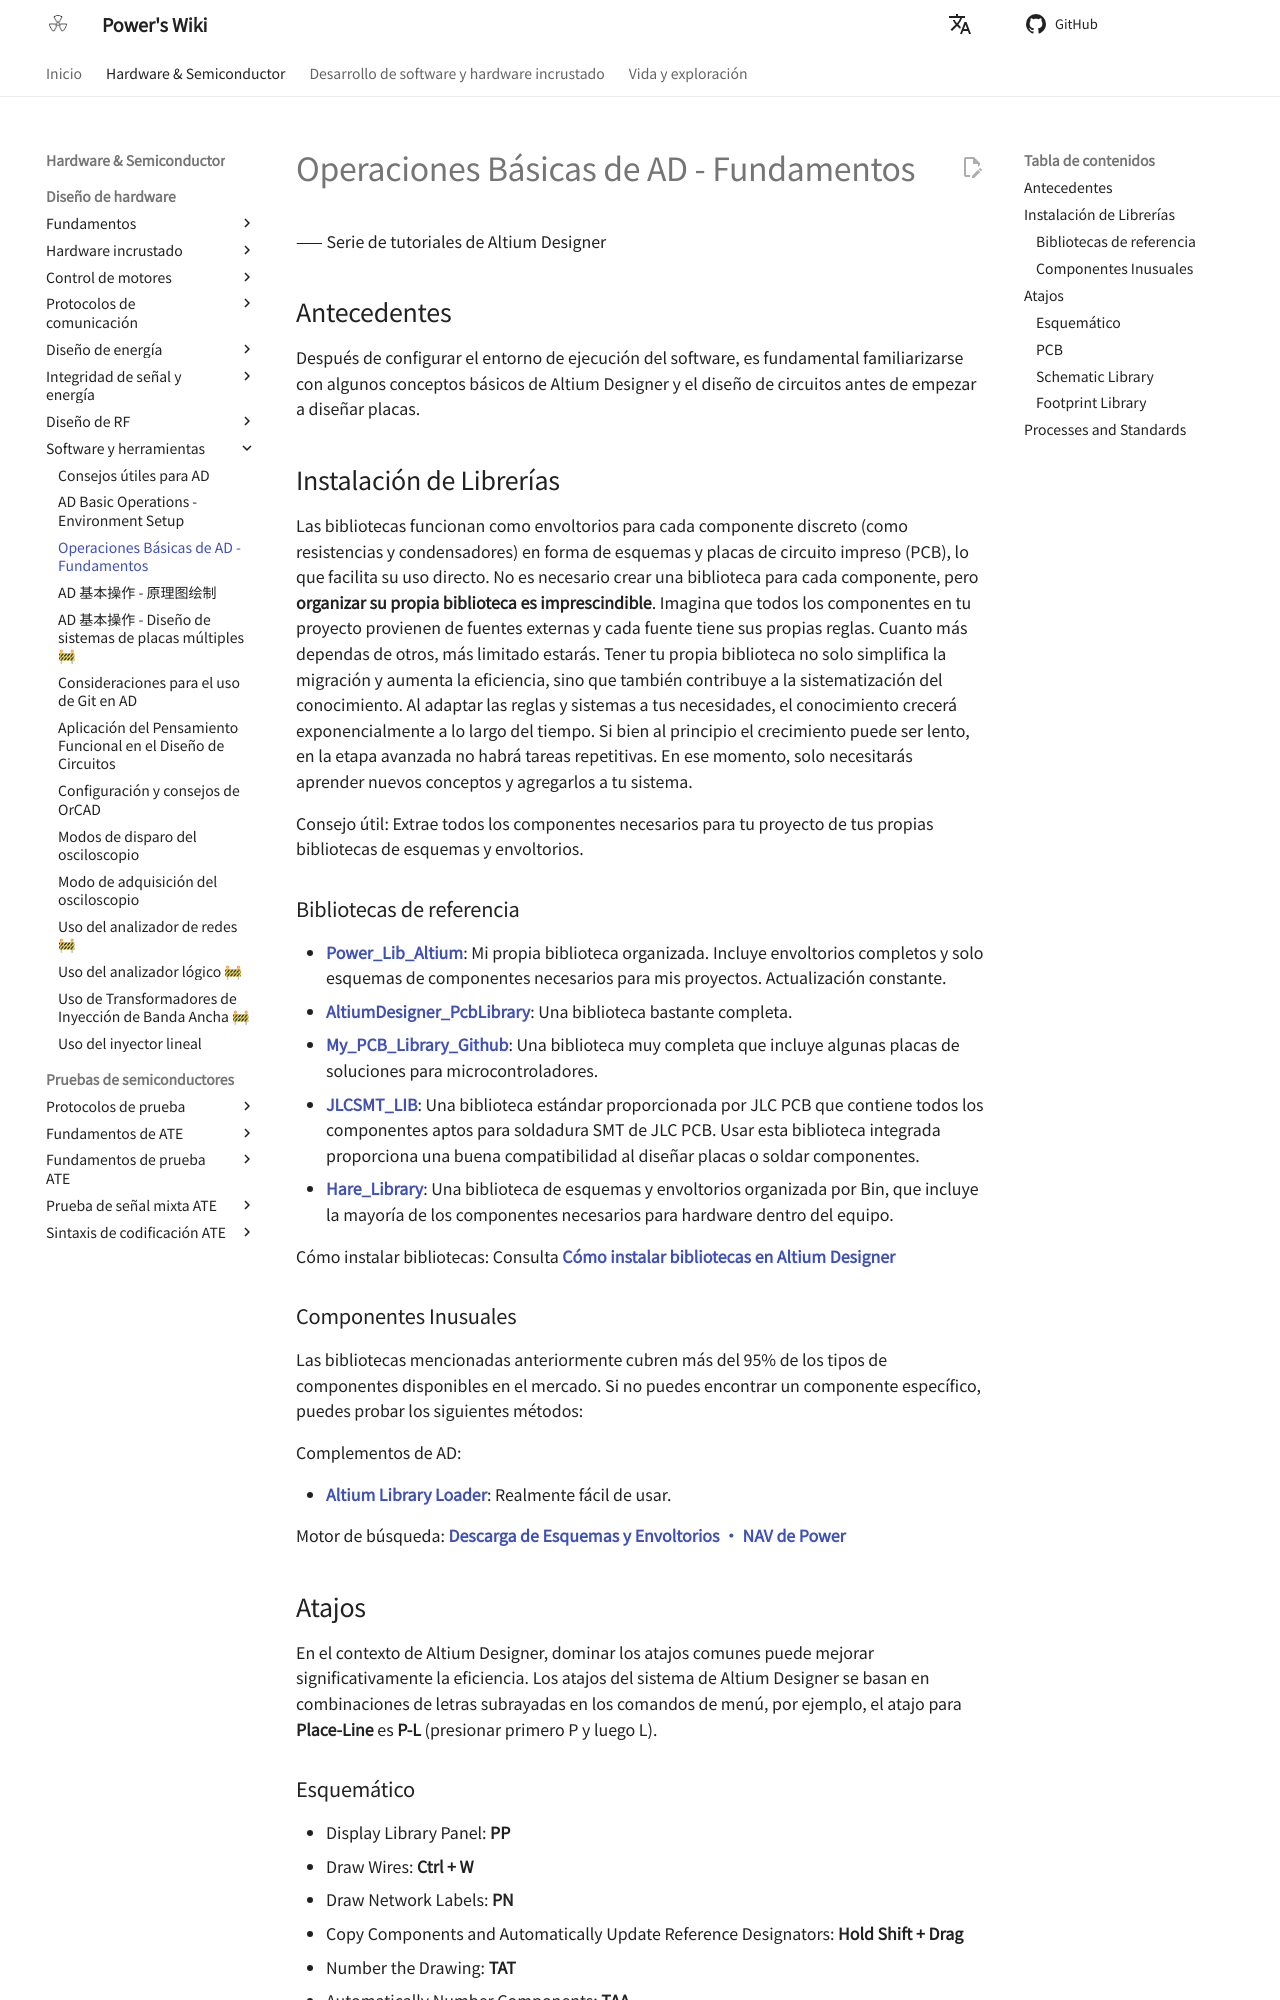

repository: linyuxuanlin/Wiki_MkDocs · page: es/AD基本操作-基础知识/index.html · generator: mkdocs

# Operaciones Básicas de AD - Fundamentos

—— Serie de tutoriales de Altium Designer

## Antecedentes

Después de configurar el entorno de ejecución del software, es fundamental familiarizarse con algunos conceptos básicos de Altium Designer y el diseño de circuitos antes de empezar a diseñar placas.

## Instalación de Librerías

Las bibliotecas funcionan como envoltorios para cada componente discreto (como resistencias y condensadores) en forma de esquemas y placas de circuito impreso (PCB), lo que facilita su uso directo. No es necesario crear una biblioteca para cada componente, pero **organizar su propia biblioteca es imprescindible**. Imagina que todos los componentes en tu proyecto provienen de fuentes externas y cada fuente tiene sus propias reglas. Cuanto más dependas de otros, más limitado estarás. Tener tu propia biblioteca no solo simplifica la migración y aumenta la eficiencia, sino que también contribuye a la sistematización del conocimiento. Al adaptar las reglas y sistemas a tus necesidades, el conocimiento crecerá exponencialmente a lo largo del tiempo. Si bien al principio el crecimiento puede ser lento, en la etapa avanzada no habrá tareas repetitivas. En ese momento, solo necesitarás aprender nuevos conceptos y agregarlos a tu sistema.

Consejo útil: Extrae todos los componentes necesarios para tu proyecto de tus propias bibliotecas de esquemas y envoltorios.

### Bibliotecas de referencia

- [**Power_Lib_Altium**](https://github.com/linyuxuanlin/Power_Lib_Altium): Mi propia biblioteca organizada. Incluye envoltorios completos y solo esquemas de componentes necesarios para mis proyectos. Actualización constante.
- [**AltiumDesigner_PcbLibrary**](https://github.com/KitSprout/AltiumDesigner_PcbLibrary): Una biblioteca bastante completa.
- [**My_PCB_Library_Github**](https://github.com/Samwuzhitao/My_PCB_Library_Github): Una biblioteca muy completa que incluye algunas placas de soluciones para microcontroladores.
- [**JLCSMT_LIB**](https://gitee.com/JLC_SMT/JLCSMT_LIB): Una biblioteca estándar proporcionada por JLC PCB que contiene todos los componentes aptos para soldadura SMT de JLC PCB. Usar esta biblioteca integrada proporciona una buena compatibilidad al diseñar placas o soldar componentes.
- [**Hare_Library**](https://github.com/linyuxuanlin/Power_Lib_Altium/tree/master/Other_Libs/Hare_Library): Una biblioteca de esquemas y envoltorios organizada por Bin, que incluye la mayoría de los componentes necesarios para hardware dentro del equipo.

Cómo instalar bibliotecas: Consulta [**Cómo instalar bibliotecas en Altium Designer**](https://wiki-power.com/AltiumDesigner安装库文件)

### Componentes Inusuales

Las bibliotecas mencionadas anteriormente cubren más del 95% de los tipos de componentes disponibles en el mercado. Si no puedes encontrar un componente específico, puedes probar los siguientes métodos:

Complementos de AD:

- [**Altium Library Loader**](https://www.samacsys.com/altium-designer-library-instructions/): Realmente fácil de usar.

Motor de búsqueda: [**Descarga de Esquemas y Envoltorios · NAV de Power**](https://nav.wiki-power.com/#87696a153c91c609c4c595e421e880ae)

## Atajos

En el contexto de Altium Designer, dominar los atajos comunes puede mejorar significativamente la eficiencia. Los atajos del sistema de Altium Designer se basan en combinaciones de letras subrayadas en los comandos de menú, por ejemplo, el atajo para **Place-Line** es **P-L** (presionar primero P y luego L).
